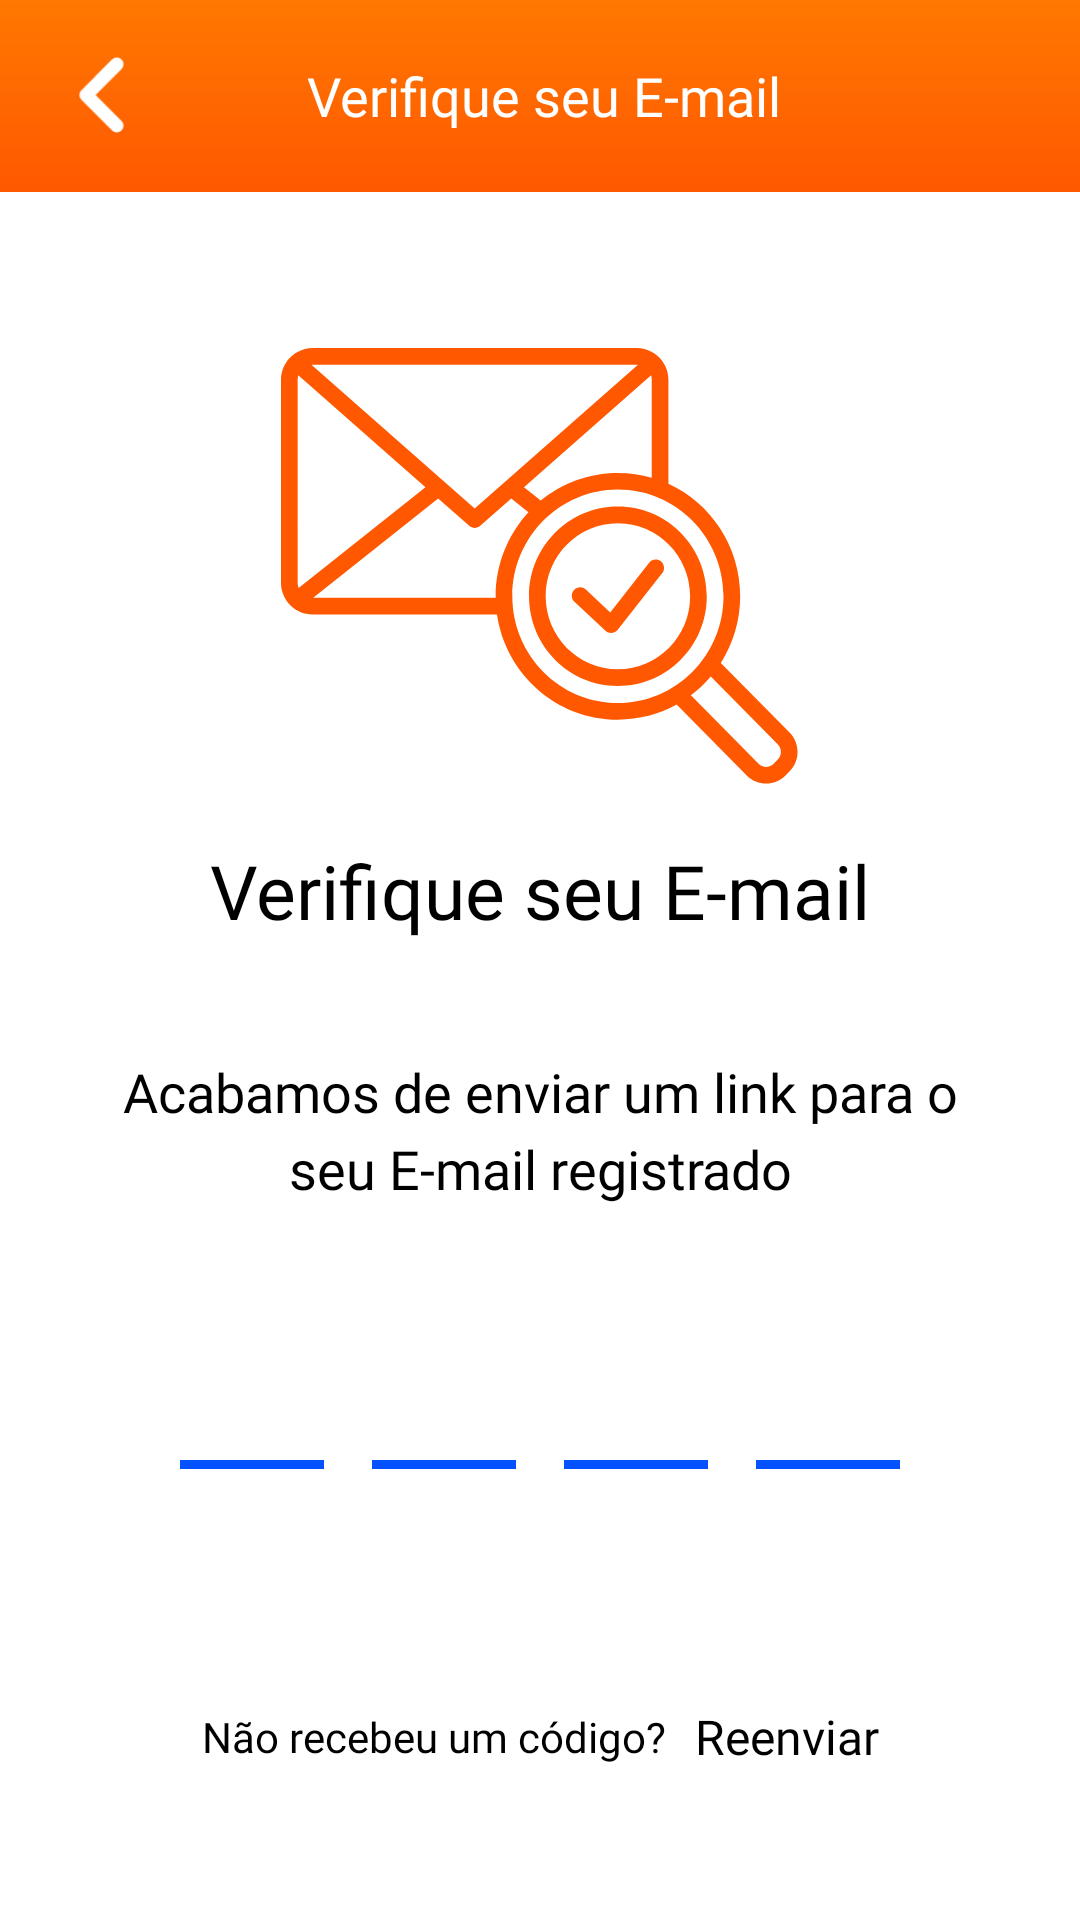

Android layout source for this screen:
<!-- AndroidManifest.xml: application theme Theme.Delta.Light -->
<!-- res/layout/activity_email_verification.xml -->
<?xml version="1.0" encoding="utf-8"?>
<androidx.constraintlayout.widget.ConstraintLayout xmlns:android="http://schemas.android.com/apk/res/android"
    xmlns:app="http://schemas.android.com/apk/res-auto"
    xmlns:tools="http://schemas.android.com/tools"
    android:id="@+id/main"
    android:layout_width="match_parent"
    android:layout_height="match_parent"
    tools:context=".presentation.activities.EmailVerificationActivity">

    <com.google.android.material.appbar.MaterialToolbar
        android:id="@+id/email_Verification"
        android:layout_width="match_parent"
        android:layout_height="wrap_content"
        android:background="@drawable/bg_toolbar"
        app:layout_constraintTop_toTopOf="parent">

        <ImageView
            android:id="@+id/email_Verification_Arrow_Back"
            android:layout_width="36dp"
            android:layout_height="44dp"
            android:src="@drawable/ic_back" />

        <TextView
            android:layout_width="match_parent"
            android:layout_height="wrap_content"
            android:textAlignment="center"
            android:layout_marginEnd="50dp"
            android:textSize="18sp"
            android:fontFamily="@font/font_sans_bold"
            android:text="@string/email_verification_header"
            android:textColor="@color/white" />

    </com.google.android.material.appbar.MaterialToolbar>

    <ImageView
        android:id="@+id/email_Verification_Icon"
        android:layout_width="wrap_content"
        android:layout_height="wrap_content"
        android:layout_marginTop="52dp"
        android:src="@drawable/ic_email_verification"
        app:layout_constraintTop_toBottomOf="@id/email_Verification"
        app:layout_constraintStart_toStartOf="parent"
        app:layout_constraintEnd_toEndOf="parent" />

    <TextView
        android:id="@+id/email_Verification_Title"
        android:layout_width="wrap_content"
        android:layout_height="wrap_content"
        android:layout_marginTop="18dp"
        android:text="@string/email_verification_title"
        android:textAlignment="center"
        android:textSize="25sp"
        android:fontFamily="@font/font_sans_bold"
        android:textColor="@color/black"
        app:layout_constraintTop_toBottomOf="@id/email_Verification_Icon"
        app:layout_constraintStart_toStartOf="parent"
        app:layout_constraintEnd_toEndOf="parent" />

    <TextView
        android:id="@+id/email_Verification_Text_Description"
        android:layout_width="0dp"
        android:layout_height="wrap_content"
        android:layout_marginTop="38dp"
        android:layout_marginStart="40dp"
        android:layout_marginEnd="40dp"
        android:text="@string/email_verification_description"
        android:textColor="@color/black"
        android:fontFamily="@font/font_sans"
        android:lineSpacingMultiplier="1.2"
        android:textAlignment="center"
        android:textSize="18sp"
        app:layout_constraintTop_toBottomOf="@id/email_Verification_Title"
        app:layout_constraintStart_toStartOf="parent"
        app:layout_constraintEnd_toEndOf="parent" />

    <LinearLayout
        android:id="@+id/linear_Layout"
        android:layout_width="wrap_content"
        android:layout_height="wrap_content"
        android:layout_gravity="center"
        android:layout_marginTop="32dp"
        android:dividerPadding="12dp"
        android:gravity="center"
        android:orientation="horizontal"
        android:showDividers="middle"
        app:layout_constraintEnd_toEndOf="parent"
        app:layout_constraintStart_toStartOf="parent"
        app:layout_constraintTop_toBottomOf="@+id/email_Verification_Text_Description">

        <EditText
            android:id="@+id/otp_1"
            style="@style/OtpInputStyle"
            android:layout_marginEnd="16dp" />

        <EditText
            android:id="@+id/otp_2"
            style="@style/OtpInputStyle"
            android:layout_marginEnd="16dp" />

        <EditText
            android:id="@+id/otp_3"
            style="@style/OtpInputStyle"
            android:layout_marginEnd="16dp" />

        <EditText
            android:id="@+id/otp_4"
            style="@style/OtpInputStyle" />
    </LinearLayout>

    <TextView
        android:id="@+id/forgot_Check_Timer"
        android:layout_width="wrap_content"
        android:layout_height="wrap_content"
        android:layout_marginTop="26dp"
        android:fontFamily="@font/font_sans_bold"
        android:gravity="center"
        android:text="@string/email_verification_check_text_timer"
        android:textSize="18sp"
        android:visibility="invisible"
        app:layout_constraintEnd_toEndOf="parent"
        app:layout_constraintStart_toStartOf="parent"
        app:layout_constraintTop_toBottomOf="@+id/linear_Layout" />


    
    <LinearLayout
        android:id="@+id/bottom_texts_row"
        android:layout_width="wrap_content"
        android:layout_height="wrap_content"
        android:orientation="horizontal"
        android:gravity="center_vertical"
        android:layout_marginTop="28dp"
        app:layout_constraintTop_toBottomOf="@id/forgot_Check_Timer"
        app:layout_constraintStart_toStartOf="parent"
        app:layout_constraintEnd_toEndOf="parent">

        
        <TextView
            android:id="@+id/email_Verification_Text_Bottom_01"
            android:layout_width="wrap_content"
            android:layout_height="wrap_content"
            android:text="@string/email_verification_bottom_01"
            android:textSize="14sp"
            android:textAlignment="center"
            android:textColor="@color/black"
            android:fontFamily="@font/font_sans"
            android:layout_marginEnd="10dp" />  

        
        <TextView
            android:id="@+id/email_Verification_Text_Bottom_02"
            android:layout_width="wrap_content"
            android:layout_height="wrap_content"
            android:text="@string/email_verification_bottom_02"
            android:fontFamily="@font/font_sans_bold"
            android:textAlignment="center"
            android:textColor="@color/black"
            android:textSize="16sp"
            android:clickable="true"
            android:focusable="true"
            android:background="?android:attr/selectableItemBackgroundBorderless"/>

    </LinearLayout>


    <androidx.appcompat.widget.AppCompatButton
        android:id="@+id/email_Verification_Button_Next"
        android:layout_width="150dp"
        android:layout_height="wrap_content"
        android:background="@drawable/bg_button_primary"
        android:text="@string/email_verification_button"
        android:textAllCaps="false"
        android:textColor="@color/white"
        android:textSize="18sp"
        android:fontFamily="@font/font_sans_semibold"
        app:layout_constraintBottom_toBottomOf="parent"
        android:layout_marginBottom="54dp"
        app:layout_constraintStart_toStartOf="parent"
        app:layout_constraintEnd_toEndOf="parent" />


</androidx.constraintlayout.widget.ConstraintLayout>
<!-- resources referenced by this layout -->
<resources>
  <color name="black">#FF000000</color>
  <color name="white">#FFFFFFFF</color>
  <!-- drawable bg_toolbar (drawable) -->
  <?xml version="1.0" encoding="utf-8"?>
  <shape xmlns:android="http://schemas.android.com/apk/res/android"
      android:shape="rectangle">
  
      <gradient
          android:angle="270"
          android:startColor="#FF7801"
          android:endColor="#FF5800"
          android:type="linear" />
  </shape>
  <!-- drawable ic_back (drawable) -->
  <vector xmlns:android="http://schemas.android.com/apk/res/android"
      android:width="500dp"
      android:height="500dp"
      android:viewportWidth="375"
      android:viewportHeight="375">
    <path
        android:pathData="M123.01,193.27L229.42,299.93C234.61,305.14 243.04,305.14 248.23,299.93C253.43,294.73 253.43,286.42 248.23,281.22L151.09,183.84L248.23,86.46C253.43,81.25 253.43,72.8 248.23,67.6C243.04,62.39 234.61,62.39 229.42,67.6L122.87,174.41C117.68,179.61 117.68,188.06 123.01,193.27ZM123.01,193.27"
        android:fillColor="@color/white"
        android:strokeColor="@color/white"
        android:strokeWidth="20"
        android:strokeLineCap="round"
        android:strokeLineJoin="round"
        />
  </vector>
  <!-- drawable ic_email_verification: vector/xml drawable (drawable, 2436 chars, omitted) -->
  <string name="email_verification_bottom_01">Não recebeu um código?</string>
  <string name="email_verification_bottom_02">Reenviar</string>
  <string name="email_verification_button">Continuar</string>
  <string name="email_verification_check_text_timer">01:00</string>
  <string name="email_verification_description">Acabamos de enviar um link para o seu E-mail registrado</string>
  <string name="email_verification_header">Verifique seu E-mail</string>
  <string name="email_verification_title">Verifique seu E-mail</string>
  <style name="OtpInputStyle">
          <item name="android:layout_width">48dp</item>
          <item name="android:layout_height">56dp</item>
          <item name="android:gravity">center</item>
          <item name="android:textSize">18sp</item>
          <item name="android:inputType">number</item>
          <item name="android:maxLength">1</item>
          <item name="android:background">@drawable/bg_otp_underline</item>
      </style>
  <style name="Theme.Delta.Light" parent="Theme.Material3.Light.NoActionBar">
          <item name="android:windowBackground">@color/white</item>
          <item name="android:colorBackground">@color/white</item>
      </style>
  <!-- drawable bg_otp_underline (drawable) -->
  <?xml version="1.0" encoding="utf-8"?>
  <layer-list xmlns:android="http://schemas.android.com/apk/res/android">
  
      <item>
          <shape android:shape="rectangle">
              <solid android:color="@android:color/transparent" />
          </shape>
      </item>
  
      <item android:gravity="bottom">
          <shape android:shape="rectangle">
              <size android:height="3dp" />
              <solid android:color="@color/blue" />
          </shape>
      </item>
  
  </layer-list>
  <color name="blue">#0451FF</color>
</resources>
